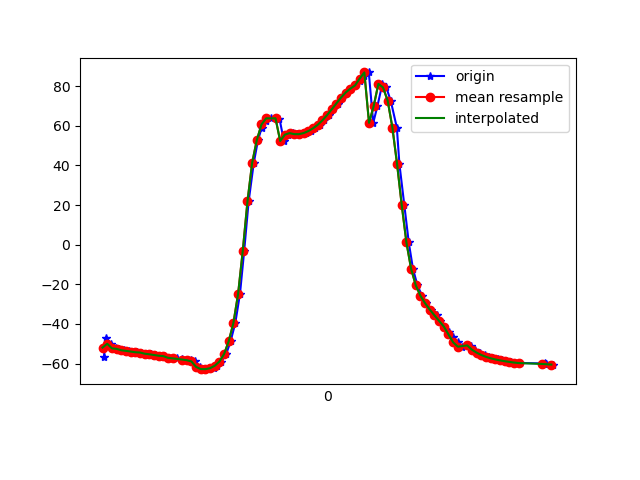

The table this chart was drawn from, first rows:
1617849527006, 545170555278137, -56.90254, 1.7533971, -9.260711
1617849527013, 545170574508907, -46.96, 1.211, -2.425
1617849527038, 545170593739677, -50, 1.408, -7.523
1617849527057, 545170612970447, -52.31, 1.584, -11.33
1617849527071, 545170632201217, -52.57, 1.633, -11.86
1617849527090, 545170651431987, -53.28, 1.792, -13.12
1617849527112, 545170670662757, -53.59, 1.852, -13.39
1617849527128, 545170689893527, -53.92, 2.36, -13.53
1617849527147, 545170709124297, -54.28, 2.374, -14.05
1617849527166, 545170728355067, -54.42, 2.647, -14.16
1617849527188, 545170747585837, -55.02, 2.583, -15.12
1617849527208, 545170766816607, -55.3, 2.588, -15.49
1617849527223, 545170786047377, -55.67, 3.144, -15.51
1617849527243, 545170805278147, -56.03, 3.143, -16.2
1617849527263, 545170824508917, -56.24, 3.243, -16.39
1617849527280, 545170843739687, -56.98, 3.644, -17.55
1617849527299, 545170862970457, -57.22, 3.692, -17.82
1617849527318, 545170882201227, -57.38, 4.021, -17.87
1617849527340, 545170901431997, -57.86, 4.13, -19.07
1617849527358, 545170920662767, -58.05, 4.227, -19.48
1617849527379, 545170939893537, -58.29, 4.338, -19.82
1617849527394, 545170959124307, -58.91, 3.139, -14.19
1617849527415, 545170978355077, -61.65, 4.225, -18.96
1617849527433, 545170997585847, -62.78, 5.004, -20.71
1617849527451, 545171016816617, -62.82, 6.208, -20.88
1617849527475, 545171036047387, -62.33, 8.91, -21.21
1617849527490, 545171055278157, -61.11, 13.52, -21.83
1617849527508, 545171074508927, -58.97, 20.25, -22.81
1617849527529, 545171093739697, -55.16, 29.45, -24.85
1617849527548, 545171112970467, -48.66, 40.73, -29.7
1617849527568, 545171132201237, -39.45, 52.95, -38.67
1617849527588, 545171151432007, -24.73, 62.82, -53.97
1617849527606, 545171170662777, -2.988, 68.31, -76.81
1617849527625, 545171190013545, 21.82, 68.97, -103.2
1617849527647, 545171209244315, 41.28, 65.91, -124.8
1617849527665, 545171228475085, 52.81, 61.32, -138.9
1617849527681, 545171247705855, 59.01, 56.68, -148
1617849527699, 545171266936625, 62.27, 52.85, -154.4
1617849527719, 545171286167395, 63.76, 49.95, -159.4
1617849527740, 545171305398165, 63.97, 48.17, -163.4
1617849527757, 545171324628935, 63.51, 47.4, -166.7
1617849527776, 545171343859705, 52.31, 42.2, -163.1
1617849527794, 545171363090475, 55.52, 45.1, -170.2
1617849527815, 545171382321245, 56.28, 45.55, -174.4
1617849527834, 545171401552015, 55.78, 45.2, -176
1617849527852, 545171420782785, 55.75, 45.52, -177.1
1617849527872, 545171440013555, 56.29, 46.42, -178
1617849527892, 545171459244325, 57.3, 47.4, -178.6
1617849527909, 545171478475095, 58.67, 47.96, -178.9
1617849527929, 545171497705865, 60.43, 48.19, -178.6
1617849527949, 545171516936635, 62.66, 48.77, -177.9
1617849527968, 545171536167405, 65.3, 50.06, -176.7
1617849527988, 545171555398175, 68.21, 51.69, -174.8
1617849528006, 545171574628945, 71.22, 53.46, -172.3
1617849528024, 545171593859715, 74.18, 55.41, -169.1
1617849528043, 545171613090485, 76.76, 57.43, -164.8
1617849528061, 545171632321255, 78.72, 59.33, -159.4
1617849528081, 545171651552025, 80.33, 61.25, -153.6
1617849528103, 545171670782795, 82.43, 62.49, -148.3
1617849528119, 545171690013565, 85.13, 63.44, -143.9
1617849528139, 545171709244335, 86.9, 65.66, -138.7
... 40 more rows
